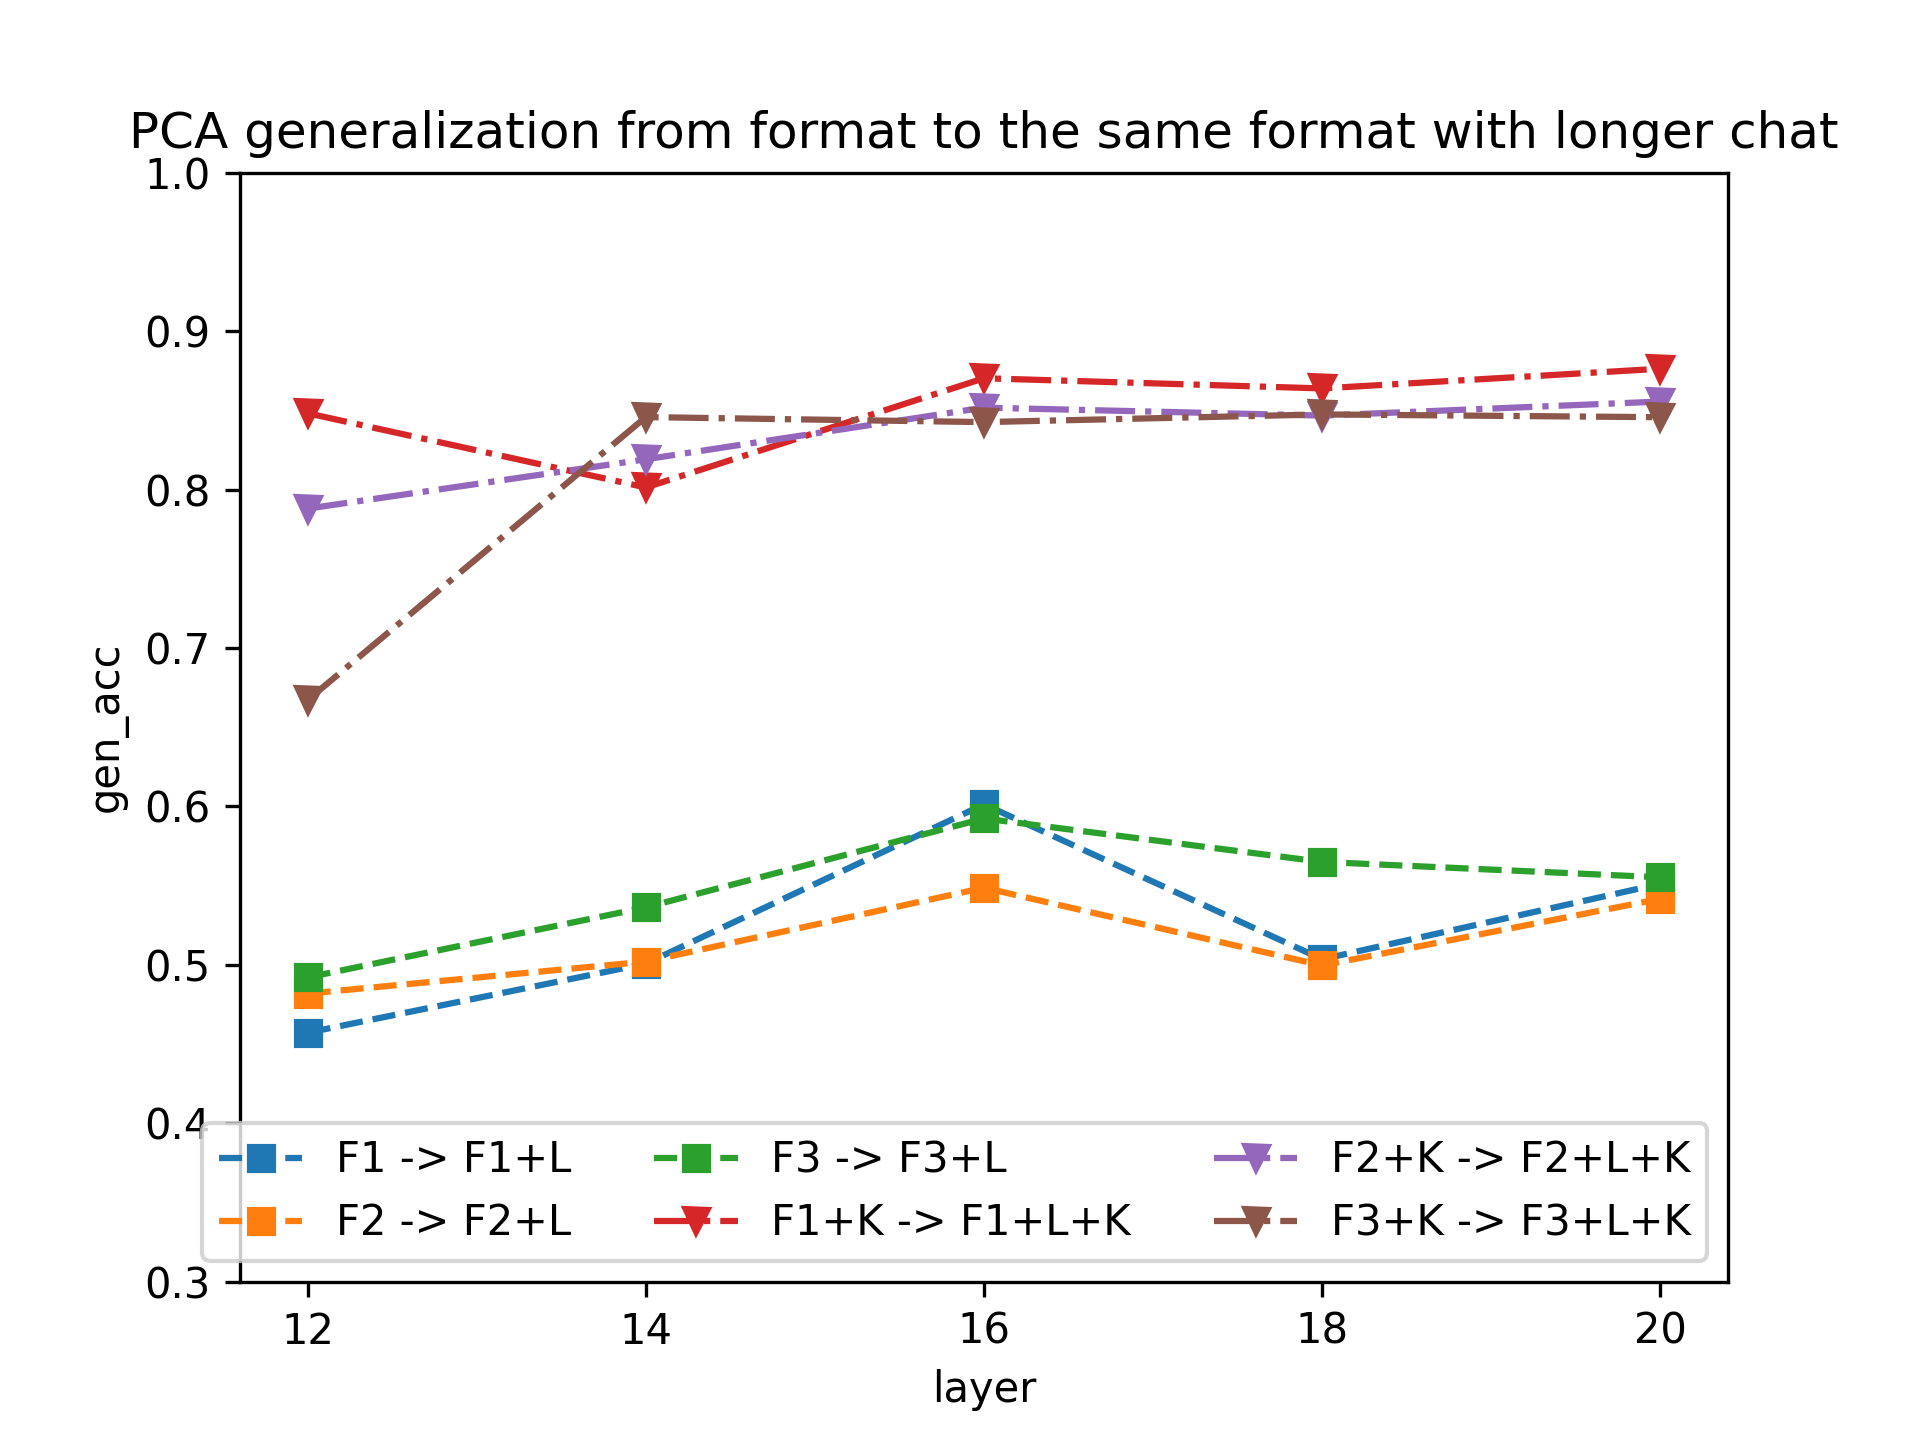

The file beside this chart, header and first rows:
layer, F1 -> F1+L, F2 -> F2+L, F3 -> F3+L, F1+K -> F1+L+K, F2+K -> F2+L+K, F3+K -> F3+L+K
12, 0.4571, 0.4818, 0.492, 0.8482, 0.788, 0.6671
14, 0.5007, 0.502, 0.5363, 0.8013, 0.8191, 0.8458
16, 0.6013, 0.5486, 0.5924, 0.8703, 0.8518, 0.8426
18, 0.5035, 0.4996, 0.565, 0.8639, 0.8467, 0.8475
20, 0.5511, 0.5417, 0.5552, 0.8763, 0.8556, 0.8457
